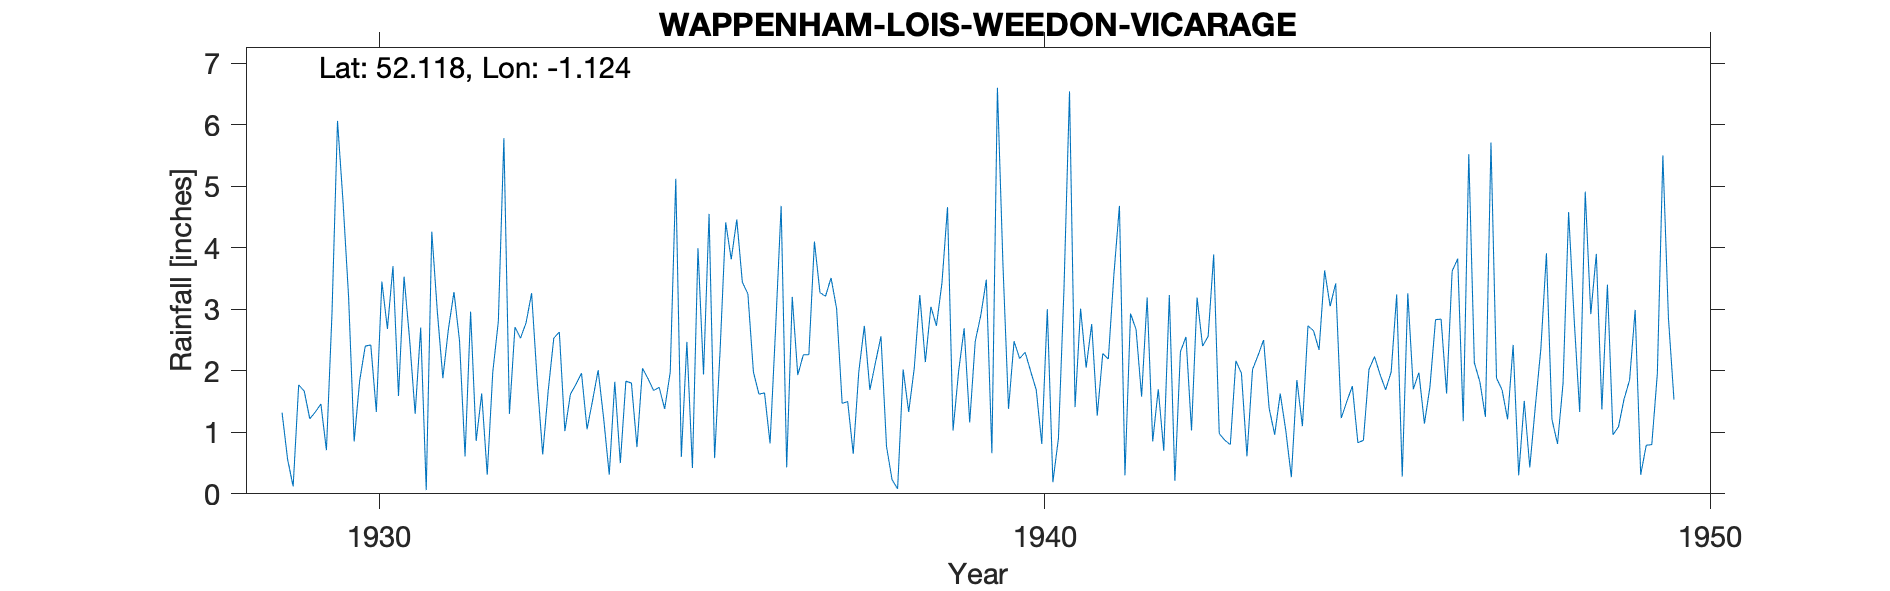

Values plotted in this chart, from the file beside it:
WAPPENHAM-LOIS-WEEDON-VICARAGE, , , , , , , , , , , , , , , , , , , , , , , 
Grid ref, SP601470, Long, -1.124, Lat, 52.12, Elevation, 480, ft, , , , , , , , , , , , , , , 
Station no, 1096, , , , , , , , , , , , , , , , , , , , , , 
, 1920, 1921, 1922, 1923, 1924, 1925, 1926, 1927, 1928, 1929, 1930, 1931, 1932, 1933, 1934, 1935, 1936, 1937, 1938, 1939, 1940, 1941, 1942
January, , , , , , , , , , 1.32, 3.2, 1.3, 1.63, 1.68, 1.82, 0.6, 3.25, 4.1, 2.56, 4.66, 2.48, 3.01, 3.19
February, , , , , , , , , , 0.56, 0.85, 2.7, 0.31, 2.53, 0.5, 2.47, 1.98, 3.27, 0.77, 1.03, 2.2, 2.05, 0.85
March, , , , , , , , , , 0.12, 1.84, 0.06, 1.98, 2.63, 1.83, 0.42, 1.62, 3.21, 0.23, 1.99, 2.3, 2.76, 1.7
April, , , , , , , , , , 1.77, 2.4, 4.26, 2.8, 1.02, 1.8, 3.99, 1.64, 3.51, 0.08, 2.69, 1.99, 1.27, 0.7
May, , , , , , , , , , 1.67, 2.42, 2.96, 5.78, 1.62, 0.76, 1.94, 0.82, 3.01, 2.02, 1.16, 1.69, 2.28, 3.23
June, , , , , , , , , , 1.22, 1.33, 1.88, 1.3, 1.78, 2.04, 4.55, 2.69, 1.47, 1.33, 2.48, 0.81, 2.19, 0.21
July, , , , , , , , , , 1.33, 3.45, 2.68, 2.71, 1.96, 1.87, 0.58, 4.68, 1.5, 2.04, 2.9, 3, 3.56, 2.31
August, , , , , , , , , , 1.46, 2.68, 3.28, 2.53, 1.05, 1.68, 2.35, 0.43, 0.65, 3.23, 3.48, 0.19, 4.68, 2.55
September, , , , , , , , , , 0.71, 3.7, 2.49, 2.78, 1.52, 1.73, 4.41, 3.2, 1.98, 2.14, 0.66, 0.9, 0.3, 1.03
October, , , , , , , , , , 2.92, 1.59, 0.61, 3.26, 2.01, 1.38, 3.81, 1.93, 2.73, 3.04, 6.6, 3.32, 2.93, 3.19
November, , , , , , , , , , 6.06, 3.53, 2.96, 1.85, 1.22, 1.98, 4.46, 2.26, 1.69, 2.73, 3.72, 6.54, 2.67, 2.4
December, , , , , , , , , , 4.74, 2.51, 0.86, 0.64, 0.31, 5.12, 3.44, 2.26, 2.13, 3.43, 1.38, 1.41, 1.58, 2.56
Total, , , , , , , , , , 23.88, 29.5, 26.04, 27.57, 19.33, 22.51, 33.02, 26.76, 29.25, 23.6, 32.75, 26.83, 29.28, 23.92
Elevation estimated from OS map, , , , , , , , , , , , , , , , , , , , , , , 
